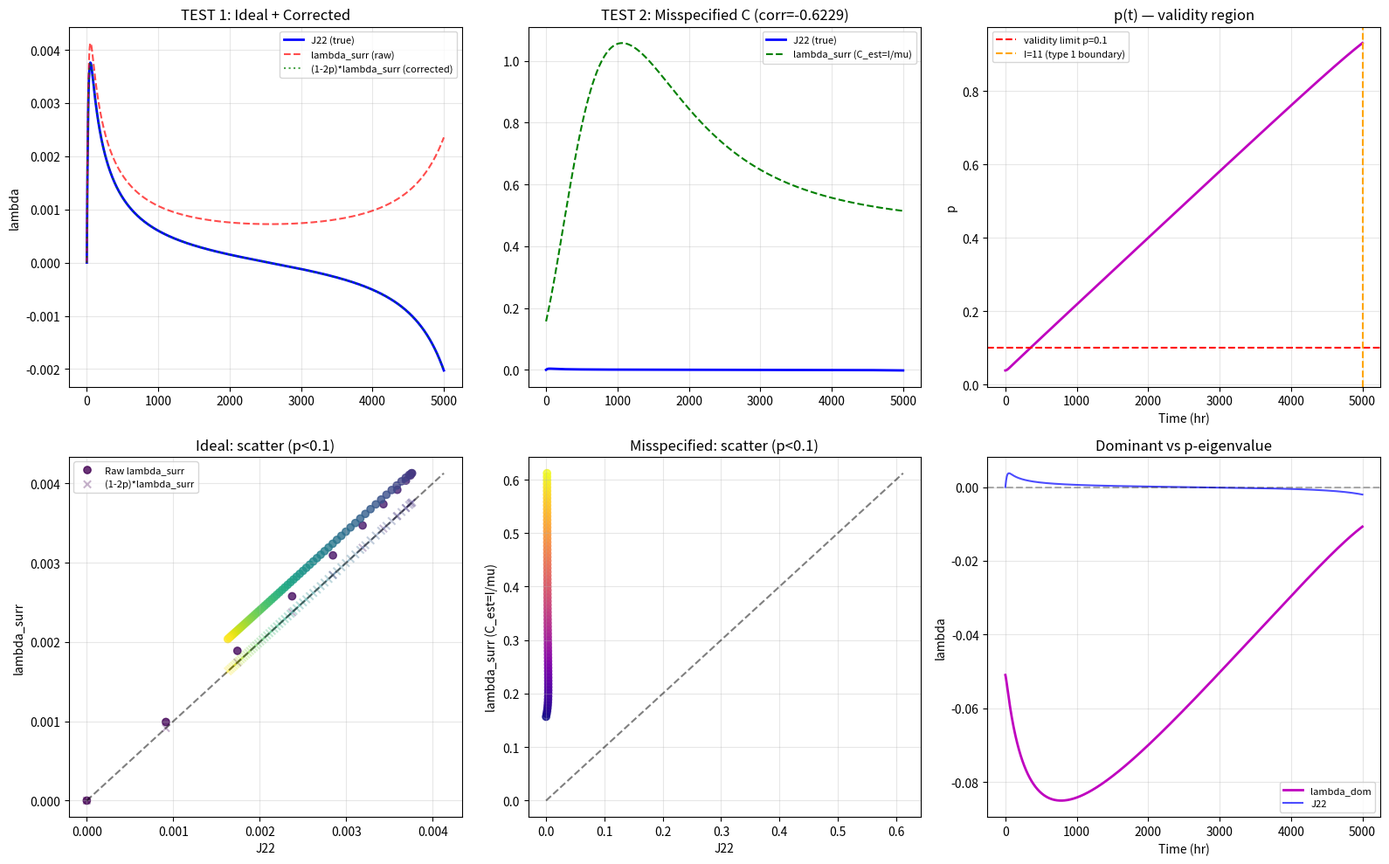

Write Python code to recreate this figure.
"""
Surrogate ASI Validation – Corrected: compare λ_surr with J22 (p‑eigenvalue)
============================================================================

PURPOSE
-------
Validates the surrogate eigenvalue formula against the exact p‑eigenvalue
J22 of the full 3D Jacobian along a tipping trajectory (ramping I from low
to high). Tests THREE conditions:
  1. IDEAL: True C known (simulation output) — validates the formula itself
  2. MISSPECIFIED: C_est = I/μ (clinical proxy, no feedback) — tests the
     breakdown condition from compendium v4 (Sec 2.4).
  3. HIGH-p: p > 0.1 — tests the proportional relationship when p≠0.

MATHEMATICAL FRAMEWORK (Compendium v4, Sections 2.2, 2.4, 4.6.1)
-----------------------------------------------------------------
The surrogate approximates the p-eigenvalue J22.
At p*=0:  J22 = Δ_g + γN  exactly.
At p*>0:  J22 = (1 − 2p*)(Δ_g + γN) = (1 − 2p*) × λ_surr.

The surrogate formula computes λ_surr = Δ_g + γN:
  λ_surr = Δ_r − (r_R−r_S)·(N/K) + b·f(C,MIC_S) − b_R·f(C,MIC_R) + γN

CRITICAL POINT: λ_surr ≠ J22 when p≠0. They are proportional with factor (1−2p).
However, BOTH change sign at the same bifurcation point, so λ_surr is a valid
early warning signal even at moderate p. For perfect numerical agreement at
all p, the corrected surrogate is λ_surr_corr = (1 − 2p) × λ_surr.

CORRECTED BIFURCATION CONTEXT
-----------------------------
This validation ramps I through the bistable TYPE 1 regime only:
  I ∈ [1.0, 11.0] — interior coexistence (p≈0.05→0.9) is stable.
Beyond I≈11.6, the interior equilibrium merges with p=1 (transcritical) and
ceases to exist. The surrogate is not validated past this point.
"""

import numpy as np
import matplotlib.pyplot as plt
from scipy.integrate import solve_ivp
from scipy.linalg import eigvals
from scipy.stats import pearsonr

# ============================================================
# PARAMETERS — Confirmed bistable set (Compendium v4, Sec 3.1)
# ============================================================
PARAMS = {
    'r_S': 1.0, 'r_R': 0.93, 'c_R': 0.04,
    'b': 2.0, 'b_R': 1.5,
    'MIC_S': 2.0, 'MIC_R': 4.0,
    'n': 3.0,
    'K': 1e9,
    'mu': 1.0,
    'eta': 2e-8,
    'gamma': 1e-12,
    'I': 1.0
}

def hill(C, MIC, n):
    if C <= 0:
        return 0.0
    return C**n / (C**n + MIC**n)

def growth_rates(N, p, C, p_dict):
    r_S, r_R, c_R, K = p_dict['r_S'], p_dict['r_R'], p_dict['c_R'], p_dict['K']
    b, b_R = p_dict['b'], p_dict['b_R']
    MIC_S, MIC_R, n = p_dict['MIC_S'], p_dict['MIC_R'], p_dict['n']
    f_S = hill(C, MIC_S, n)
    f_R = hill(C, MIC_R, n)
    g_S = r_S * (1 - N / K) - b * f_S
    g_R = r_R * (1 - N / K) - c_R - b_R * f_R
    g_bar = (1 - p) * g_S + p * g_R
    return g_S, g_R, g_bar

def f_ode(t, state, p_dict, I_func):
    N, p, C = state
    p_dict = p_dict.copy()
    p_dict['I'] = I_func(t)
    g_S, g_R, g_bar = growth_rates(N, p, C, p_dict)
    dN = N * g_bar
    dp = p * (1 - p) * (g_R - g_S) + p_dict['gamma'] * N * p * (1 - p)
    dC = p_dict['I'] - p_dict['mu'] * C - p_dict['eta'] * N * p * C
    return [dN, dp, dC]

def jacobian(state, p_dict):
    N, p, C = state
    r_S, r_R, c_R, K = p_dict['r_S'], p_dict['r_R'], p_dict['c_R'], p_dict['K']
    b, b_R = p_dict['b'], p_dict['b_R']
    MIC_S, MIC_R, n = p_dict['MIC_S'], p_dict['MIC_R'], p_dict['n']
    mu, eta, gamma = p_dict['mu'], p_dict['eta'], p_dict['gamma']
    g_S, g_R, g_bar = growth_rates(N, p, C, p_dict)
    if C > 0:
        df_S_dC = n * (MIC_S**n) * C**(n-1) / (C**n + MIC_S**n)**2
        df_R_dC = n * (MIC_R**n) * C**(n-1) / (C**n + MIC_R**n)**2
    else:
        df_S_dC = df_R_dC = 0.0
    dgS_dN = -r_S / K
    dgR_dN = -r_R / K
    dgS_dC = -b * df_S_dC
    dgR_dC = -b_R * df_R_dC
    Delta_g = g_R - g_S
    J11 = g_bar + N * ((1 - p) * dgS_dN + p * dgR_dN)
    J12 = N * Delta_g
    J13 = N * ((1 - p) * dgS_dC + p * dgR_dC)
    J21 = p * (1 - p) * (dgR_dN - dgS_dN + gamma)
    J22 = (1 - 2*p) * (Delta_g + gamma * N)
    J23 = p * (1 - p) * (dgR_dC - dgS_dC)
    J31 = -eta * p * C
    J32 = -eta * N * C
    J33 = -mu - eta * N * p
    return np.array([[J11, J12, J13],
                     [J21, J22, J23],
                     [J31, J32, J33]])

# =============================================================================
# SURROGATE EIGENVALUE
# =============================================================================
# VERSION 1: True C (simulation output) — validates the formula itself
# VERSION 2: C_est = I/μ (clinical proxy) — tests the breakdown condition

def surrogate_eigenvalue(state, p_dict, use_true_C=True):
    """
    λ_surr = Δ_g + γN  (equals J22 exactly at p=0; proportional at p>0)
    If use_true_C=False, substitutes C_est = I/μ for the true C.
    """
    N, p, C = state
    r_S, r_R, c_R = p_dict['r_S'], p_dict['r_R'], p_dict['c_R']
    K = p_dict['K']
    b, b_R = p_dict['b'], p_dict['b_R']
    MIC_S, MIC_R, n = p_dict['MIC_S'], p_dict['MIC_R'], p_dict['n']
    gamma = p_dict['gamma']
    Delta_r = r_R - r_S - c_R
    if use_true_C:
        C_eff = C
    else:
        C_eff = p_dict['I'] / p_dict['mu']
    f_S = hill(C_eff, MIC_S, n)
    f_R = hill(C_eff, MIC_R, n)
    term_NK = (r_R - r_S) * (N / K)
    return Delta_r + b * f_S - b_R * f_R - term_NK + gamma * N

def reference_eigenvalue(p_dict, I_ref=1.0):
    p_dict_sim = p_dict.copy()
    p_dict_sim['I'] = I_ref
    init = [1e5, 0.01, I_ref / p_dict_sim['mu']]
    def ode_fixed(t, state):
        return f_ode(t, state, p_dict_sim, lambda t: I_ref)
    sol = solve_ivp(ode_fixed, [0, 5000], init, method='LSODA', rtol=1e-8, atol=1e-10)
    if not sol.success:
        raise RuntimeError("Reference equilibrium integration failed")
    final_state = sol.y[:, -1]
    J_ref = jacobian(final_state, p_dict_sim)
    eig_ref = eigvals(J_ref)
    lambda_ref = np.max(eig_ref.real)
    if lambda_ref >= 0:
        lambda_ref = -1e-6
    return lambda_ref, final_state

# =============================================================================
# VALIDATION ROUTINE (three tests)
# =============================================================================

def validate_surrogate():
    # FIXED: I_end = 11.0 (not 12.0) to stay in bistable TYPE 1 regime
    I_start, I_end = 1.0, 11.0
    t_max = 5000.0
    def I_ramp(t):
        return I_start + (I_end - I_start) * (t / t_max)

    # Find initial equilibrium at I_start
    p_dict_init = PARAMS.copy()
    p_dict_init['I'] = I_start
    init_guess = [1e5, 0.01, I_start / PARAMS['mu']]
    def ode_start(t, state):
        return f_ode(t, state, p_dict_init, lambda t: I_start)
    sol_init = solve_ivp(ode_start, [0, 1000], init_guess, method='LSODA', rtol=1e-8, atol=1e-10)
    if not sol_init.success:
        raise RuntimeError("Could not find initial equilibrium")
    init_state = sol_init.y[:, -1]

    # Simulate ramp
    sol = solve_ivp(f_ode, [0, t_max], init_state, args=(PARAMS, I_ramp),
                    t_eval=np.linspace(0, t_max, 1000), method='LSODA',
                    rtol=1e-8, atol=1e-10)
    if not sol.success:
        raise RuntimeError("Simulation failed")

    t, N, p, C = sol.t, sol.y[0], sol.y[1], sol.y[2]

    # Compute all eigenvalues along trajectory
    lambda_surr_true = np.zeros_like(t)
    lambda_surr_miss = np.zeros_like(t)
    lambda_surr_corr = np.zeros_like(t)
    J22_true = np.zeros_like(t)
    lambda_dom = np.zeros_like(t)
    for i in range(len(t)):
        p_dict_i = PARAMS.copy()
        p_dict_i['I'] = I_ramp(t[i])
        state = (N[i], p[i], C[i])
        J = jacobian(state, p_dict_i)
        eig = eigvals(J)
        lambda_dom[i] = np.max(eig.real)
        J22_true[i] = J[1,1]
        lambda_surr_true[i] = surrogate_eigenvalue(state, p_dict_i, use_true_C=True)
        lambda_surr_miss[i] = surrogate_eigenvalue(state, p_dict_i, use_true_C=False)
        lambda_surr_corr[i] = (1 - 2*p[i]) * lambda_surr_true[i]

    # --- TEST 1a: Ideal (true C, p < 0.1) ---
    valid_low_p = p < 0.1
    corr_ideal, pval_ideal = pearsonr(lambda_surr_true[valid_low_p], J22_true[valid_low_p])
    mae_ideal = np.mean(np.abs(lambda_surr_true[valid_low_p] - J22_true[valid_low_p]))

    # --- TEST 1b: Corrected surrogate (1-2p)*λ_surr vs J22, ALL p ---
    corr_corrected, pval_corr = pearsonr(lambda_surr_corr, J22_true)
    mae_corrected = np.mean(np.abs(lambda_surr_corr - J22_true))

    # --- TEST 2: Misspecified C (C_est = I/μ, p < 0.1) ---
    corr_miss, pval_miss = pearsonr(lambda_surr_miss[valid_low_p], J22_true[valid_low_p])
    mae_miss = np.mean(np.abs(lambda_surr_miss[valid_low_p] - J22_true[valid_low_p]))

    # --- TEST 3: High p (p > 0.1, true C) ---
    valid_high_p = p > 0.1
    n_high = np.sum(valid_high_p)
    if n_high > 2:
        corr_high, pval_high = pearsonr(lambda_surr_true[valid_high_p], J22_true[valid_high_p])
        mae_high = np.mean(np.abs(lambda_surr_true[valid_high_p] - J22_true[valid_high_p]))
        corr_high_corr, _ = pearsonr(lambda_surr_corr[valid_high_p], J22_true[valid_high_p])
        mae_high_corr = np.mean(np.abs(lambda_surr_corr[valid_high_p] - J22_true[valid_high_p]))
    else:
        corr_high, mae_high, corr_high_corr, mae_high_corr = np.nan, np.nan, np.nan, np.nan

    # Print results
    print("="*70)
    print("SURROGATE VALIDATION – THREE TESTS")
    print("="*70)
    print(f"I_start={I_start}, I_end={I_end}, t_max={t_max} hr")
    print(f"\nNOTE: lambda_surr = Delta_g + gamma*N. J22 = (1-2p)*lambda_surr.")
    print(f"At p=0: lambda_surr = J22 exactly. At p>0: proportional with factor (1-2p).")
    print(f"\nTEST 1a: IDEAL — true C, p<0.1 (n={np.sum(valid_low_p)})")
    print(f"  Correlation (lambda_surr vs J22): {corr_ideal:.8f} (p={pval_ideal:.2e})")
    print(f"  MAE: {mae_ideal:.2e}")
    print(f"  Pass (corr>0.999 & MAE<1e-6)? {corr_ideal > 0.999 and mae_ideal < 1e-6}")
    print(f"\nTEST 1b: CORRECTED — (1-2p)*lambda_surr vs J22, ALL p (n={len(t)})")
    print(f"  Correlation: {corr_corrected:.8f} (p={pval_corr:.2e})")
    print(f"  MAE: {mae_corrected:.2e}")
    print(f"  Pass (corr>0.999 & MAE<1e-6)? {corr_corrected > 0.999 and mae_corrected < 1e-6}")
    print(f"\nTEST 2: MISSPECIFIED C — C_est=I/mu, p<0.1 (n={np.sum(valid_low_p)})")
    print(f"  Correlation (lambda_surr vs J22): {corr_miss:.8f} (p={pval_miss:.2e})")
    print(f"  MAE: {mae_miss:.2e}")
    print(f"  Degradation vs ideal: dcorr={corr_ideal-corr_miss:.4f}, dMAE={mae_miss-mae_ideal:.2e}")
    print(f"  Pass (corr>0.95)? {corr_miss > 0.95}")
    print(f"\nTEST 3: HIGH p — p>0.1, true C (n={n_high})")
    print(f"  NOTE: J22 = (1-2p)*lambda_surr by construction. Testing proportional trend.")
    if n_high > 2:
        print(f"  Raw lambda_surr vs J22: corr={corr_high:.4f}, MAE={mae_high:.2e}")
        print(f"  Corrected (1-2p)*lambda_surr vs J22: corr={corr_high_corr:.4f}, MAE={mae_high_corr:.2e}")
        print(f"  O(p) factor significant? {abs(corr_ideal - corr_high) > 0.01}")
    else:
        print("  Insufficient data.")

    # Plot
    fig, axes = plt.subplots(2, 3, figsize=(16, 10))

    ax = axes[0,0]
    ax.plot(t, J22_true, 'b-', label='J22 (true)', linewidth=2)
    ax.plot(t, lambda_surr_true, 'r--', label='lambda_surr (raw)', alpha=0.7)
    ax.plot(t, lambda_surr_corr, 'g:', label='(1-2p)*lambda_surr (corrected)', alpha=0.7)
    ax.set_title(f'TEST 1: Ideal + Corrected')
    ax.set_ylabel('lambda')
    ax.legend(fontsize=8)
    ax.grid(alpha=0.3)

    ax = axes[0,1]
    ax.plot(t, J22_true, 'b-', label='J22 (true)', linewidth=2)
    ax.plot(t, lambda_surr_miss, 'g--', label='lambda_surr (C_est=I/mu)')
    ax.set_title(f'TEST 2: Misspecified C (corr={corr_miss:.4f})')
    ax.legend(fontsize=8)
    ax.grid(alpha=0.3)

    ax = axes[0,2]
    ax.plot(t, p, 'm-', linewidth=2)
    ax.axhline(0.1, color='r', linestyle='--', label='validity limit p=0.1')
    ax.axvline(t[np.argmin(np.abs(I_ramp(t) - 11.0))], color='orange', linestyle='--', 
               label='I=11 (type 1 boundary)')
    ax.set_title('p(t) — validity region')
    ax.set_ylabel('p')
    ax.set_xlabel('Time (hr)')
    ax.legend(fontsize=8)
    ax.grid(alpha=0.3)

    ax = axes[1,0]
    ax.scatter(J22_true[valid_low_p], lambda_surr_true[valid_low_p], 
               c=t[valid_low_p], cmap='viridis', alpha=0.8, label='Raw lambda_surr')
    ax.scatter(J22_true[valid_low_p], lambda_surr_corr[valid_low_p], 
               c=t[valid_low_p], cmap='viridis', alpha=0.3, marker='x', label='(1-2p)*lambda_surr')
    min_v = min(J22_true[valid_low_p].min(), lambda_surr_true[valid_low_p].min())
    max_v = max(J22_true[valid_low_p].max(), lambda_surr_true[valid_low_p].max())
    ax.plot([min_v, max_v], [min_v, max_v], 'k--', alpha=0.5)
    ax.set_xlabel('J22')
    ax.set_ylabel('lambda_surr')
    ax.set_title(f'Ideal: scatter (p<0.1)')
    ax.legend(fontsize=8)
    ax.grid(alpha=0.3)

    ax = axes[1,1]
    ax.scatter(J22_true[valid_low_p], lambda_surr_miss[valid_low_p], 
               c=t[valid_low_p], cmap='plasma', alpha=0.8)
    min_v = min(J22_true[valid_low_p].min(), lambda_surr_miss[valid_low_p].min())
    max_v = max(J22_true[valid_low_p].max(), lambda_surr_miss[valid_low_p].max())
    ax.plot([min_v, max_v], [min_v, max_v], 'k--', alpha=0.5)
    ax.set_xlabel('J22')
    ax.set_ylabel('lambda_surr (C_est=I/mu)')
    ax.set_title(f'Misspecified: scatter (p<0.1)')
    ax.grid(alpha=0.3)

    ax = axes[1,2]
    ax.plot(t, lambda_dom, 'm-', label='lambda_dom', linewidth=2)
    ax.plot(t, J22_true, 'b-', label='J22', alpha=0.7)
    ax.axhline(0, color='k', linestyle='--', alpha=0.3)
    ax.set_title('Dominant vs p-eigenvalue')
    ax.set_xlabel('Time (hr)')
    ax.set_ylabel('lambda')
    ax.legend(fontsize=8)
    ax.grid(alpha=0.3)

    plt.tight_layout()
    plt.savefig('surrogate_validation_three_tests.png', dpi=150)
    plt.show()

if __name__ == "__main__":
    lambda_ref, _ = reference_eigenvalue(PARAMS, I_ref=1.0)
    print(f"Reference eigenvalue (I=1.0): lambda_ref = {lambda_ref:.6f}")
    validate_surrogate()
